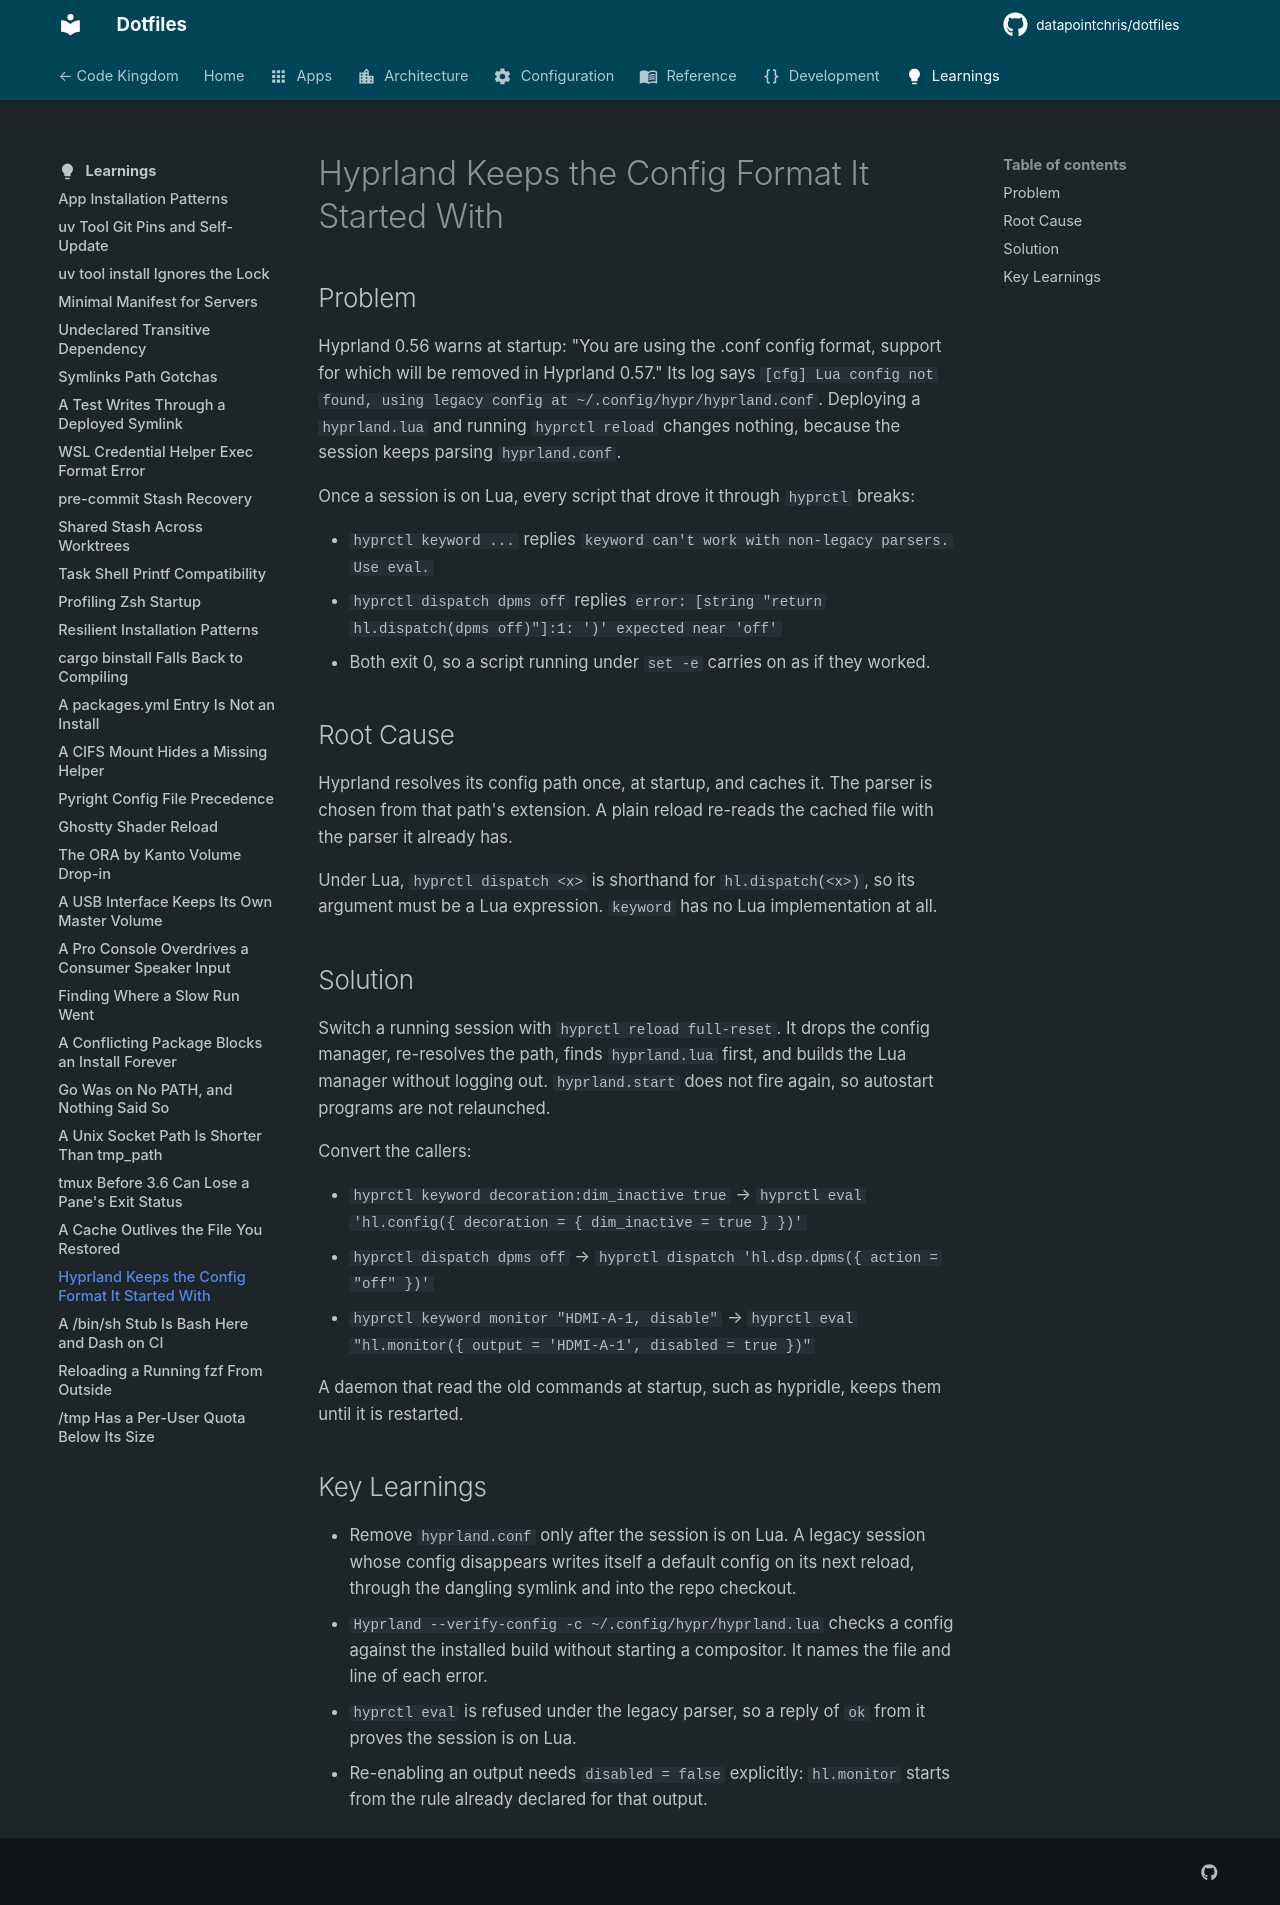

repository: datapointchris/dotfiles · page: learnings/hyprland-keeps-the-config-format-it-started-with/index.html · generator: mkdocs

# Hyprland Keeps the Config Format It Started With

## Problem

Hyprland 0.56 warns at startup: "You are using the .conf config format, support for which
will be removed in Hyprland 0.57." Its log says `[cfg] Lua config not found, using legacy
config at ~/.config/hypr/hyprland.conf`. Deploying a `hyprland.lua` and running
`hyprctl reload` changes nothing, because the session keeps parsing `hyprland.conf`.

Once a session is on Lua, every script that drove it through `hyprctl` breaks:

- `hyprctl keyword ...` replies `keyword can't work with non-legacy parsers. Use eval.`
- `hyprctl dispatch dpms off` replies
  `error: [string "return hl.dispatch(dpms off)"]:1: ')' expected near 'off'`
- Both exit 0, so a script running under `set -e` carries on as if they worked.

## Root Cause

Hyprland resolves its config path once, at startup, and caches it. The parser is chosen
from that path's extension. A plain reload re-reads the cached file with the parser it
already has.

Under Lua, `hyprctl dispatch <x>` is shorthand for `hl.dispatch(<x>)`, so its argument must
be a Lua expression. `keyword` has no Lua implementation at all.

## Solution

Switch a running session with `hyprctl reload full-reset`. It drops the config manager,
re-resolves the path, finds `hyprland.lua` first, and builds the Lua manager without
logging out. `hyprland.start` does not fire again, so autostart programs are not relaunched.

Convert the callers:

- `hyprctl keyword decoration:dim_inactive true` →
  `hyprctl eval 'hl.config({ decoration = { dim_inactive = true } })'`
- `hyprctl dispatch dpms off` → `hyprctl dispatch 'hl.dsp.dpms({ action = "off" })'`
- `hyprctl keyword monitor "HDMI-A-1, disable"` →
  `hyprctl eval "hl.monitor({ output = 'HDMI-A-1', disabled = true })"`

A daemon that read the old commands at startup, such as hypridle, keeps them until it is
restarted.

## Key Learnings

- Remove `hyprland.conf` only after the session is on Lua. A legacy session whose config
  disappears writes itself a default config on its next reload, through the dangling
  symlink and into the repo checkout.
- `Hyprland --verify-config -c ~/.config/hypr/hyprland.lua` checks a config against the
  installed build without starting a compositor. It names the file and line of each error.
- `hyprctl eval` is refused under the legacy parser, so a reply of `ok` from it proves the
  session is on Lua.
- Re-enabling an output needs `disabled = false` explicitly: `hl.monitor` starts from the
  rule already declared for that output.
